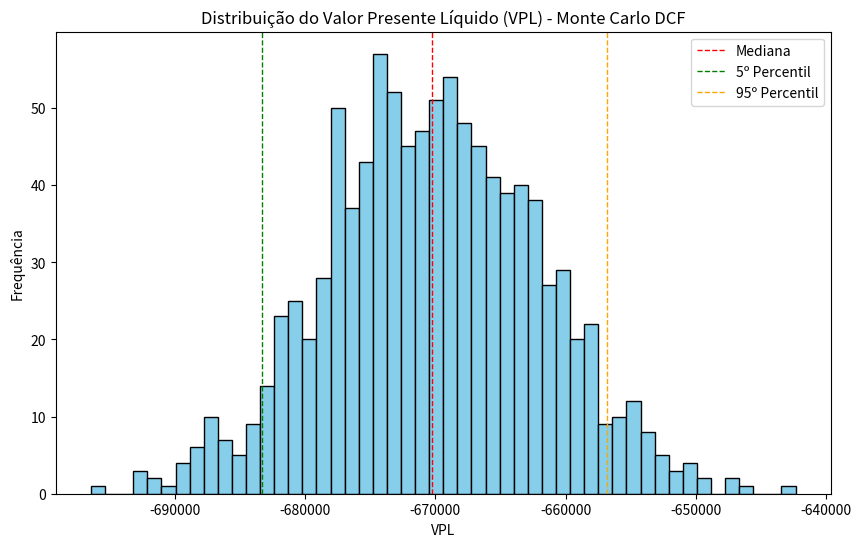

Recreate this plot in Python.
# python

import numpy as np
import pandas as pd
from scipy.stats import linregress, norm
import matplotlib.pyplot as plt

# ================================
# ======= FUNÇÕES PRINCIPAIS =====
# ================================

def calcular_elasticidade_pib(pib_percent_change, revenue_percent_change):
    """
    Calcula a elasticidade do PIB com base nos dados históricos.

    Parâmetros:
    - pib_percent_change (array): Crescimento percentual do PIB histórico.
    - revenue_percent_change (array): Crescimento percentual da receita histórica.

    Retorna:
    - float: Elasticidade do PIB (coeficiente beta da regressão linear).
    """
    if len(pib_percent_change) == 0 or len(revenue_percent_change) == 0:
        raise ValueError("Os arrays de PIB e Receita não podem estar vazios.")
    slope, intercept, r_value, p_value, std_err = linregress(pib_percent_change, revenue_percent_change)
    return slope

def calcular_elasticidade_preco_inflacao(inflacao_percent_change, preco_percent_change):
    """
    Calcula a elasticidade do preço do produto em relação à inflação com base nos dados históricos.

    Parâmetros:
    - inflacao_percent_change (array): Inflação percentual histórica.
    - preco_percent_change (array): Crescimento percentual do preço do produto histórico.

    Retorna:
    - float: Elasticidade do preço em relação à inflação (coeficiente beta da regressão linear).
    """
    if len(inflacao_percent_change) == 0 or len(preco_percent_change) == 0:
        raise ValueError("Os arrays de Inflação e Preço não podem estar vazios.")
    slope, intercept, r_value, p_value, std_err = linregress(inflacao_percent_change, preco_percent_change)
    return slope

def projetar_quantidade_vendida(quantidade_vendida_inicial, elasticidade_pib, crescimento_pib_futuro):
    """
    Projeta a quantidade vendida com base no crescimento do PIB e elasticidade.

    Parâmetros:
    - quantidade_vendida_inicial (float): Quantidade vendida no ano inicial.
    - elasticidade_pib (float): Elasticidade do PIB calculada.
    - crescimento_pib_futuro (array): Crescimento do PIB projetado para os anos futuros (%).

    Retorna:
    - array: Quantidade vendida projetada para os anos futuros.
    """
    return quantidade_vendida_inicial * (1 + elasticidade_pib * crescimento_pib_futuro / 100)

def projetar_preco(preco_inicial, inflacao_futura, elasticidade_preco_inflacao):
    """
    Projeta o preço com base na inflação futura e na elasticidade.

    Parâmetros:
    - preco_inicial (float): Preço no ano inicial.
    - inflacao_futura (array): Inflação projetada para os anos futuros (%).
    - elasticidade_preco_inflacao (float): Elasticidade do preço em relação à inflação.

    Retorna:
    - array: Preço projetado para os anos futuros.
    """
    preco_percent_change = inflacao_futura * elasticidade_preco_inflacao
    # Aplicar variação percentual ano a ano
    preco_projetado = [preco_inicial]
    for pct_change in preco_percent_change:
        novo_preco = preco_projetado[-1] * (1 + pct_change / 100)
        preco_projetado.append(novo_preco)
    # Remover o preço inicial para alinhar com os anos futuros
    return np.array(preco_projetado[1:])

def projetar_opex(opex_inicial, inflacao_futura):
    """
    Projeta o OPEX com base na inflação futura.

    Parâmetros:
    - opex_inicial (float): OPEX no ano inicial.
    - inflacao_futura (array): Inflação projetada para os anos futuros (%).

    Retorna:
    - array: OPEX projetado para os anos futuros.
    """
    opex_projetado = [opex_inicial]
    for pct_change in inflacao_futura:
        novo_opex = opex_projetado[-1] * (1 + pct_change / 100)
        opex_projetado.append(novo_opex)
    return np.array(opex_projetado[1:])

def projetar_capex(capex_inicial, inflacao_futura):
    """
    Projeta o CAPEX com base na inflação futura.

    Parâmetros:
    - capex_inicial (float): CAPEX no ano inicial.
    - inflacao_futura (array): Inflação projetada para os anos futuros (%).

    Retorna:
    - array: CAPEX projetado para os anos futuros.
    """
    capex_projetado = [capex_inicial]
    for pct_change in inflacao_futura:
        novo_capex = capex_projetado[-1] * (1 + pct_change / 100)
        capex_projetado.append(novo_capex)
    return np.array(capex_projetado[1:])

def calcular_receita_projetada(quantidade_vendida_projetada, preco_projetado):
    """
    Calcula a receita projetada multiplicando a quantidade vendida projetada pelo preço projetado.

    Parâmetros:
    - quantidade_vendida_projetada (array): Quantidade vendida projetada para os anos futuros.
    - preco_projetado (array): Preço projetado para os anos futuros.

    Retorna:
    - array: Receita projetada para os anos futuros.
    """
    return quantidade_vendida_projetada * preco_projetado

def calcular_fcl(ebitda, opex, capex, variacao_capital_giro):
    """
    Calcula o Fluxo de Caixa Livre.

    Parâmetros:
    - ebitda (array): EBITDA projetado.
    - opex (array): Despesas operacionais projetadas.
    - capex (array): Gastos de capital projetados.
    - variacao_capital_giro (array): Variação do capital de giro projetada.

    Retorna:
    - array: Fluxo de Caixa Livre (FCL) projetado.
    """
    return ebitda - opex - capex - variacao_capital_giro

def calcular_projecoes_receita(historico, projecao):
    """
    Calcula as projeções de receita com base nos dados históricos e premissas futuras.

    Parâmetros:
    - historico (dict): Dados históricos contendo 'pib_percent_change', 'revenue_percent_change',
                        'preco_percent_change', 'inflacao_percent_change', 'quantidade_vendida_inicial', 'preco_inicial'.
    - projecao (dict): Premissas futuras contendo 'anos', 'crescimento_pib_futuro', 'inflacao_futura'.

    Retorna:
    - DataFrame: Projeções de receita e custos para os anos futuros.
    """
    # Extrair dados históricos
    pib_percent_change = historico['pib_percent_change']
    revenue_percent_change = historico['revenue_percent_change']
    preco_percent_change_historico = historico['preco_percent_change']
    inflacao_percent_change_historico = historico['inflacao_percent_change']
    quantidade_vendida_inicial = historico['quantidade_vendida_inicial']
    preco_inicial = historico['preco_inicial']

    # Verificar se os arrays históricos têm o mesmo tamanho
    len_hist = len(pib_percent_change)
    if not (len(historico['revenue_percent_change']) == len_hist and
            len(historico['preco_percent_change']) == len_hist and
            len(historico['inflacao_percent_change']) == len_hist):
        raise ValueError("Todos os arrays históricos devem ter o mesmo comprimento.")

    # Extrair premissas futuras
    anos = projecao['anos']
    crescimento_pib_futuro = projecao['crescimento_pib_futuro']
    inflacao_futura = projecao['inflacao_futura']

    # Calcular a elasticidade do PIB
    try:
        elasticidade_pib = calcular_elasticidade_pib(pib_percent_change, revenue_percent_change)
        print(f"Elasticidade do PIB: {elasticidade_pib:.4f}")
    except ValueError as e:
        print(f"Erro ao calcular elasticidade do PIB: {e}")
        return

    # Calcular a elasticidade do preço em relação à inflação
    try:
        elasticidade_preco_inflacao = calcular_elasticidade_preco_inflacao(inflacao_percent_change_historico, preco_percent_change_historico)
        print(f"Elasticidade do Preço em Relação à Inflação: {elasticidade_preco_inflacao:.4f}")
    except ValueError as e:
        print(f"Erro ao calcular elasticidade do preço: {e}")
        return

    # Projetar a quantidade vendida
    quantidade_vendida_projetada = projetar_quantidade_vendida(
        quantidade_vendida_inicial, 
        elasticidade_pib, 
        crescimento_pib_futuro
    )
    print(f"Quantidade vendida projetada: {quantidade_vendida_projetada}")

    # Projetar o preço com base na inflação e elasticidade
    preco_projetado = projetar_preco(preco_inicial, inflacao_futura, elasticidade_preco_inflacao)
    print(f"Preço projetado: {preco_projetado}")

    # Calcular a receita projetada
    receita_projetada = calcular_receita_projetada(quantidade_vendida_projetada, preco_projetado)
    print(f"Receita projetada: {receita_projetada}")

    # Projetar OPEX e CAPEX ajustados pela inflação
    opex_inicial = 30000  # Valor inicial de OPEX
    capex_inicial = 50000  # Valor inicial de CAPEX
    opex_projetado = projetar_opex(opex_inicial, inflacao_futura)
    capex_projetado = projetar_capex(capex_inicial, inflacao_futura)
    print(f"OPEX projetado: {opex_projetado}")
    print(f"CAPEX projetado: {capex_projetado}")

    # Consolidar os resultados em um DataFrame
    df_projecoes = pd.DataFrame({
        'Ano': anos,
        'Crescimento PIB (%)': crescimento_pib_futuro,
        'Inflação (%)': inflacao_futura,
        'Quantidade Vendida Projetada': quantidade_vendida_projetada,
        'Preço Projetado': preco_projetado,
        'Receita Projetada': receita_projetada,
        'OPEX Projetado': opex_projetado,
        'CAPEX Projetado': capex_projetado
    })

    return df_projecoes

def monte_carlo_dcf(historico, projecao, n_simulations=1000, discount_rate=0.1):
    """
    Realiza a simulação de Monte Carlo para o Valuation DCF.

    Parâmetros:
    - historico (dict): Dados históricos para projeção.
    - projecao (dict): Premissas futuras para projeção.
    - n_simulations (int): Número de simulações a serem realizadas.
    - discount_rate (float): Taxa de desconto anual (%).

    Retorna:
    - dict: Estatísticas descritivas dos VPLs.
    - array: Valores Presente Líquido (VPL) resultantes das simulações.
    """
    # Calcular projeções de receita e custos
    df_projecoes = calcular_projecoes_receita(historico, projecao)
    if df_projecoes is None:
        print("Falha ao calcular as projeções. Verifique os dados históricos.")
        return

    anos = df_projecoes['Ano'].values
    receita = df_projecoes['Receita Projetada'].values
    opex = df_projecoes['OPEX Projetado'].values
    capex = df_projecoes['CAPEX Projetado'].values

    # Definir parâmetros fixos
    margem_ebitda = 0.25  # Margem EBITDA (25%)
    variacao_capital_giro_fixo = 10000  # Variação do Capital de Giro fixa anual

    # Arrays para armazenar os VPLs das simulações
    vpls = []

    for sim in range(n_simulations):
        # Introduzir incertezas nas premissas usando distribuições de probabilidade
        # Gerar uma margem EBITDA para cada ano
        margem_ebitda_sim = norm.rvs(loc=margem_ebitda, scale=0.02, size=len(anos))
        
        # Gerar OPEX e CAPEX simulados para cada ano
        opex_sim = norm.rvs(loc=opex, scale=2000, size=len(anos))  # OPEX com inflação já ajustada
        capex_sim = norm.rvs(loc=capex, scale=3000, size=len(anos))  # CAPEX com inflação já ajustada
        
        # Variação do Capital de Giro para cada ano
        variacao_capital_giro_sim = norm.rvs(loc=variacao_capital_giro_fixo, scale=1500, size=len(anos))
        
        # Calcular EBITDA para cada ano
        ebitda = receita * margem_ebitda_sim
        
        # Calcular Fluxo de Caixa Livre (FCL) para cada ano
        fcl = calcular_fcl(ebitda, opex_sim, capex_sim, variacao_capital_giro_sim)
        
        # Calcular VPL para a simulação atual
        vpl = np.sum(fcl / ((1 + discount_rate) ** np.arange(1, len(fcl)+1)))
        
        vpls.append(vpl)

    # Converter para NumPy array para facilitar a análise
    vpls = np.array(vpls)

    # Calcular estatísticas descritivas
    valuation_median = np.median(vpls)
    valuation_mean = np.mean(vpls)
    valuation_5th = np.percentile(vpls, 5)
    valuation_95th = np.percentile(vpls, 95)

    print(f"Valuation (Mediana): {valuation_median:.2f}")
    print(f"Valuation (Média): {valuation_mean:.2f}")
    print(f"Valuation (5º Percentil): {valuation_5th:.2f}")
    print(f"Valuation (95º Percentil): {valuation_95th:.2f}")

    # Plotar a distribuição dos VPLs
    plt.figure(figsize=(10,6))
    plt.hist(vpls, bins=50, color='skyblue', edgecolor='black')
    plt.axvline(valuation_median, color='red', linestyle='dashed', linewidth=1, label='Mediana')
    plt.axvline(valuation_5th, color='green', linestyle='dashed', linewidth=1, label='5º Percentil')
    plt.axvline(valuation_95th, color='orange', linestyle='dashed', linewidth=1, label='95º Percentil')
    plt.title('Distribuição do Valor Presente Líquido (VPL) - Monte Carlo DCF')
    plt.xlabel('VPL')
    plt.ylabel('Frequência')
    plt.legend()
    plt.show()

    # Consolidar estatísticas
    stats = {
        'Mediana': valuation_median,
        'Média': valuation_mean,
        '5 Percentil': valuation_5th,
        '95 Percentil': valuation_95th
    }

    return stats, vpls

# ================================
# ========= USO DO MODELO =========
# ================================

# Definir os dados históricos
historico_selecionado = {
    'pib_percent_change': np.array([0.5, -3.5, -3.3, 1.3, 1.8, 1.2, -3.3, 4.8, 3.01, 2.9, 3.1]),  # Dados de 2014 a 2024
    'revenue_percent_change': np.array([1.0, -1.5, -1.3, 0.8, 1.2, 0.9, -1.2, 2.3, 1.8, 1.5, 2.0]),  # Variação de receita histórica
    'preco_percent_change': np.array([1.4, -0.5, -0.3, 1.0, 1.6, 1.2, -0.8, 2.5, 2.0, 1.7, 2.2]),  # Variação do preço histórica
    'inflacao_percent_change': np.array([7.09, 8.3, 8.42, 3.56, 4.08, 3.98, 4.84, 10.67, 8.93, 4.63, 4.64]),  # Inflação histórica
    'quantidade_vendida_inicial': 1000,  # Quantidade vendida no ano inicial (2025)
    'preco_inicial': 10  # Preço inicial (2025)
}

# Definir as premissas futuras
projecao_futura = {
    'anos': np.array([2025, 2026, 2027, 2028, 2029, 2030, 2031, 2032, 2033, 2034, 2035]),
    # Crescimento do PIB projetado (%)
    'crescimento_pib_futuro': np.array([2.5, 2.7, 2.6, 2.8, 2.9, 3.0, 3.1, 3.2, 3.0, 3.1, 3.2]),
    # Inflação projetada (%)
    'inflacao_futura': np.array([4.12, 3.7, 3.5, 3.5, 3.4, 3.3, 3.2, 3.1, 2.5, 2.1, 2.2])
}

# Realizar a Simulação de Monte Carlo DCF
stats, vpls = monte_carlo_dcf(
    historico_selecionado, 
    projecao_futura, 
    n_simulations=1000, 
    discount_rate=0.1
)

print(stats)